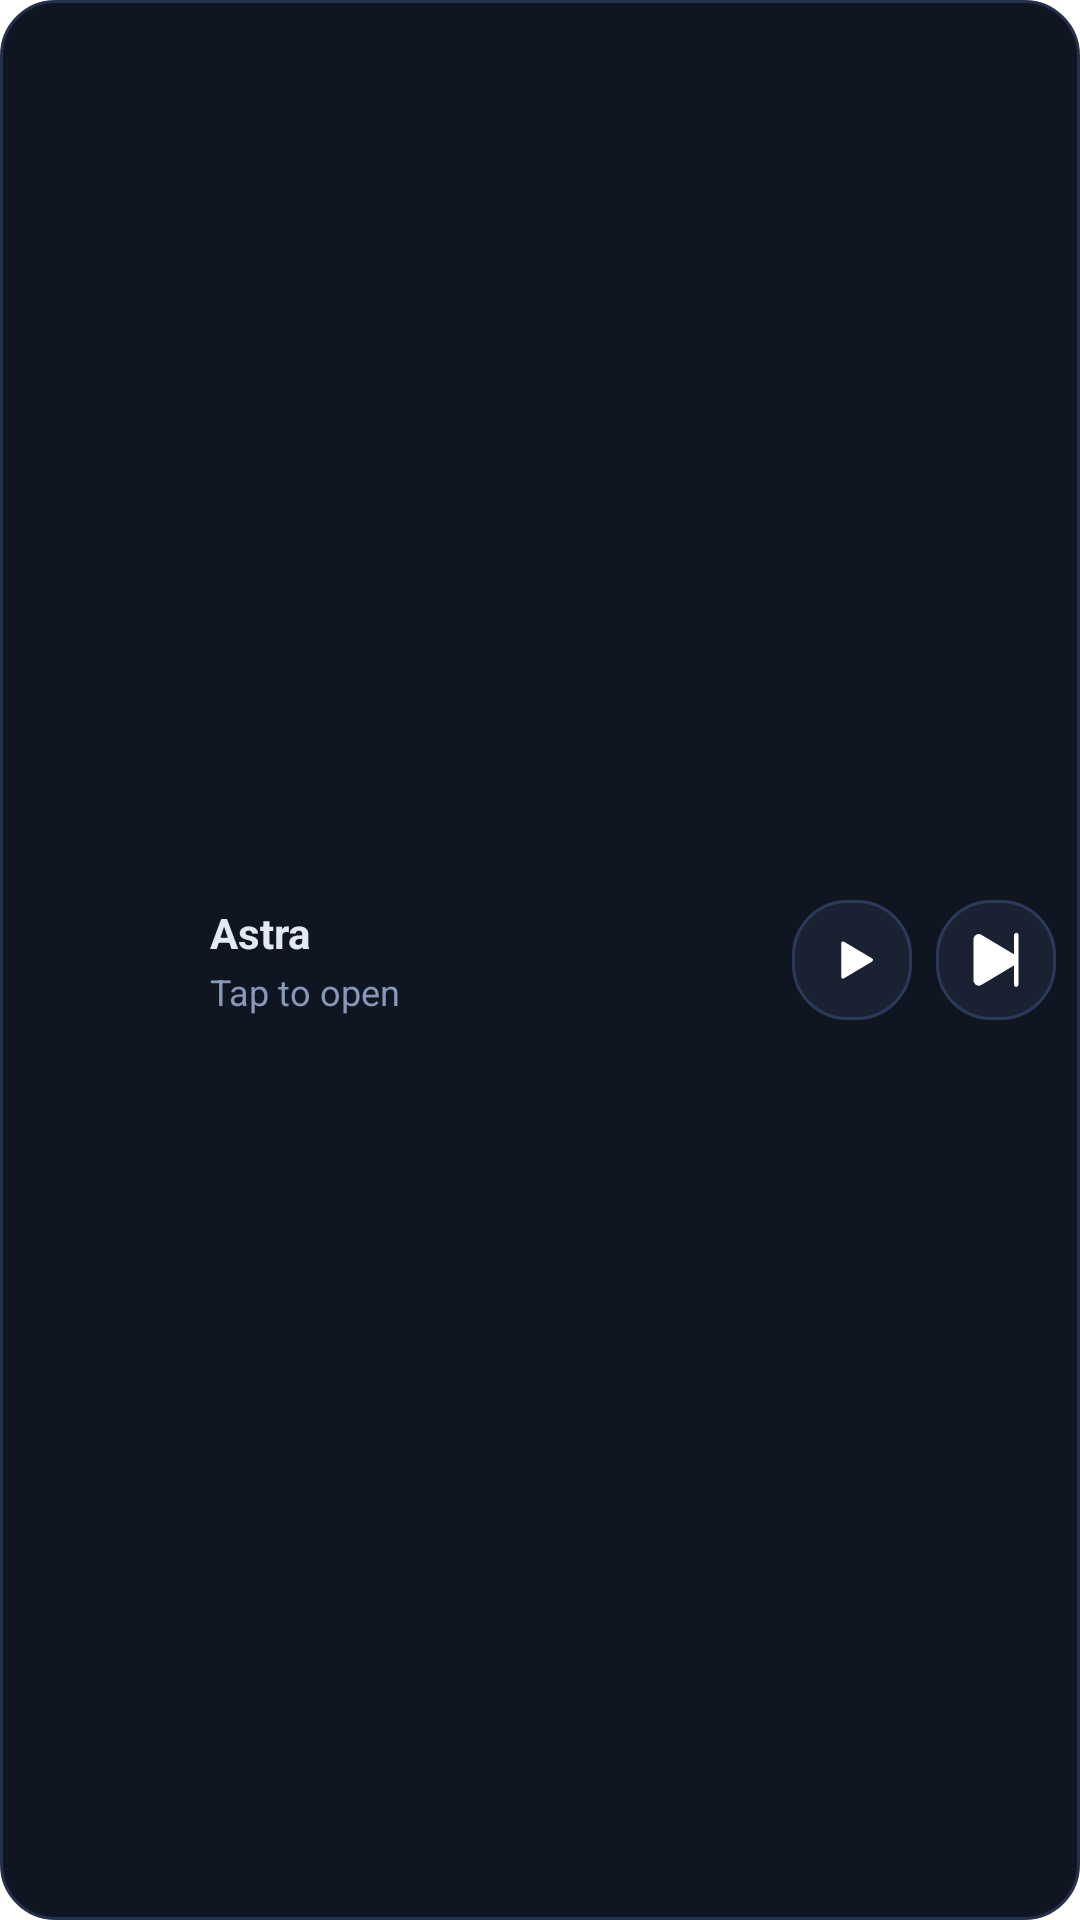

Here is an Android app screen rendered from its layout file. Give the layout XML and the strings, colors and styles it references.
<!-- AndroidManifest.xml: fallback theme Theme.MaterialComponents.DayNight.NoActionBar -->
<!-- res/layout/astra_widget_4x1.xml -->
<LinearLayout xmlns:android="http://schemas.android.com/apk/res/android"
  android:id="@+id/astra_widget_root"
  android:layout_width="match_parent"
  android:layout_height="match_parent"
  android:background="@drawable/astra_widget_background"
  android:gravity="center_vertical"
  android:orientation="horizontal"
  android:paddingStart="8dp"
  android:paddingTop="7dp"
  android:paddingEnd="8dp"
  android:paddingBottom="7dp">

  <ImageView
    android:id="@+id/astra_widget_art"
    android:layout_width="52dp"
    android:layout_height="52dp"
    android:contentDescription="Current artwork"
    android:scaleType="centerCrop"
    android:src="@drawable/astra_widget_art_placeholder" />

  <LinearLayout
    android:layout_width="0dp"
    android:layout_height="match_parent"
    android:layout_marginStart="10dp"
    android:layout_marginEnd="8dp"
    android:layout_weight="1"
    android:gravity="center_vertical"
    android:orientation="vertical">

    <TextView
      android:id="@+id/astra_widget_title"
      android:layout_width="match_parent"
      android:layout_height="wrap_content"
      android:ellipsize="end"
      android:maxLines="1"
      android:text="Astra"
      android:textColor="#e2e8f4"
      android:textSize="14sp"
      android:textStyle="bold" />

    <TextView
      android:id="@+id/astra_widget_artist"
      android:layout_width="match_parent"
      android:layout_height="wrap_content"
      android:layout_marginTop="2dp"
      android:ellipsize="end"
      android:maxLines="1"
      android:text="Tap to open"
      android:textColor="#8a98b8"
      android:textSize="12sp" />
  </LinearLayout>

  <ImageButton
    android:id="@+id/astra_widget_play_pause"
    android:layout_width="40dp"
    android:layout_height="40dp"
    android:background="@drawable/astra_widget_control_background"
    android:contentDescription="Play"
    android:padding="9dp"
    android:scaleType="center"
    android:src="@drawable/astra_widget_ic_play" />

  <ImageButton
    android:id="@+id/astra_widget_next"
    android:layout_width="40dp"
    android:layout_height="40dp"
    android:layout_marginStart="8dp"
    android:background="@drawable/astra_widget_control_background"
    android:contentDescription="Next"
    android:padding="9dp"
    android:scaleType="center"
    android:src="@drawable/astra_widget_ic_next" />
</LinearLayout>
<!-- resources referenced by this layout -->
<resources>
  <!-- drawable astra_widget_art_placeholder (drawable) -->
  <shape xmlns:android="http://schemas.android.com/apk/res/android" android:shape="rectangle">
    <size android:width="64dp" android:height="64dp" />
    <solid android:color="#00000000" />
  </shape>
  <!-- drawable astra_widget_background (drawable) -->
  <shape xmlns:android="http://schemas.android.com/apk/res/android">
    <solid android:color="#101522" />
    <stroke android:width="1dp" android:color="#25304a" />
    <corners android:radius="18dp" />
  </shape>
  <!-- drawable astra_widget_control_background (drawable) -->
  <shape xmlns:android="http://schemas.android.com/apk/res/android">
    <solid android:color="#1a2133" />
    <stroke android:width="1dp" android:color="#2c3958" />
    <corners android:radius="18dp" />
  </shape>
  <!-- drawable astra_widget_ic_next (drawable) -->
  <vector xmlns:android="http://schemas.android.com/apk/res/android"
    android:width="24dp"
    android:height="24dp"
    android:viewportWidth="512"
    android:viewportHeight="512">
    <group android:translateY="-7">
      <path
        android:fillColor="#ffffffff"
        android:pathData="M394,72Q401,68 407.5,71.5Q414,75 416,83Q416,87 416,262Q416,437 415,441Q412,456 397,454Q387,452 385,443Q384,440 384,371Q384,302 383.5,302Q383,302 266.5,372Q150,442 146,443Q137,447 127,446Q105,441 98,419L96,413V262V111L98,105Q102,92 113,84.5Q124,77 138,79Q143,79 147.5,81.5Q152,84 267.5,153Q383,222 383.5,222Q384,222 384,153Q384,84 385,81Q387,75 394,72Z" />
    </group>
  </vector>
  <!-- drawable astra_widget_ic_play (drawable) -->
  <vector xmlns:android="http://schemas.android.com/apk/res/android"
    android:width="24dp"
    android:height="24dp"
    android:viewportWidth="24"
    android:viewportHeight="24">
    <path
      android:fillColor="#ffffffff"
      android:strokeColor="#ffffffff"
      android:strokeWidth="1.2"
      android:strokeLineJoin="round"
      android:pathData="M9,6.4 L13.7,9.2 L13.7,14.8 L9,17.6 Z M13.7,9.2 L18.4,12 L18.4,12 L13.7,14.8 Z" />
  </vector>
</resources>
